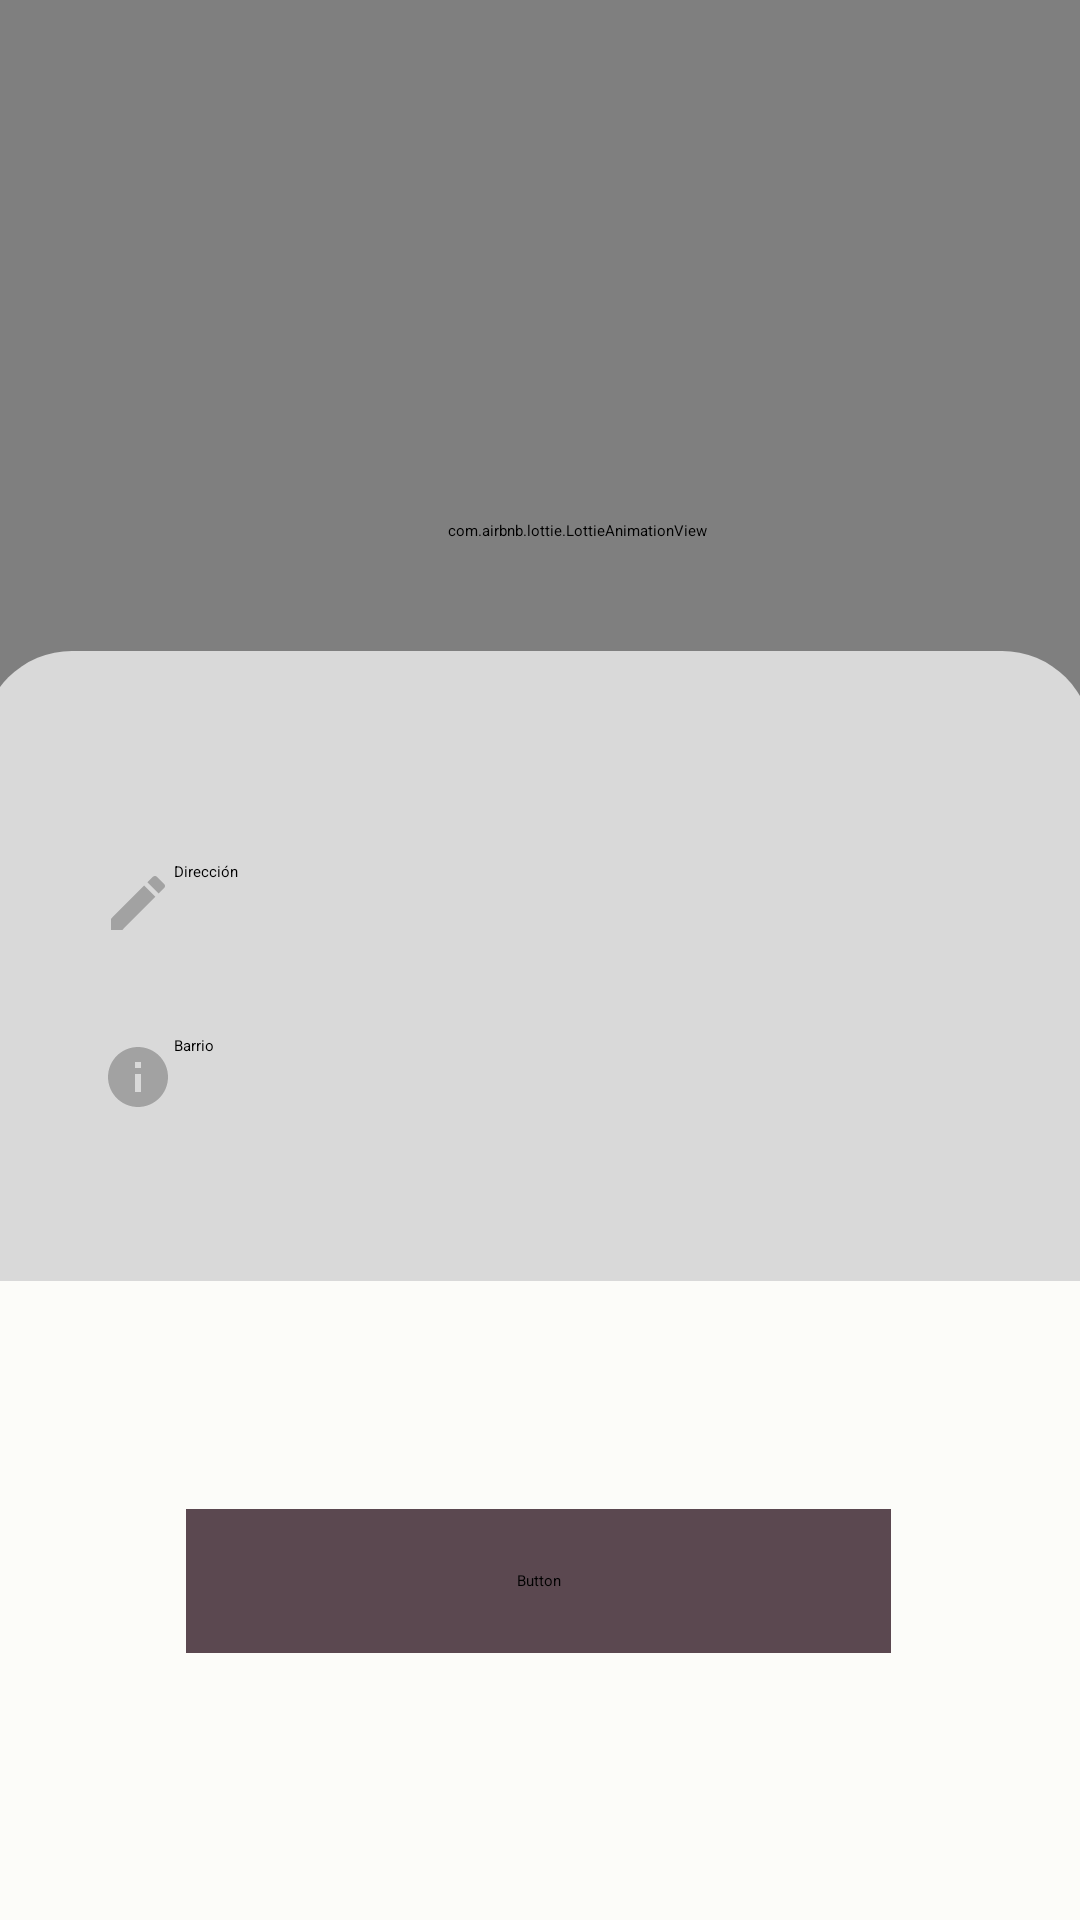

Here is an Android app screen rendered from its layout file. Give the layout XML and the strings, colors and styles it references.
<!-- AndroidManifest.xml: application theme Theme.CrudSQLite -->
<!-- res/layout/client_address_add.xml -->
<?xml version="1.0" encoding="utf-8"?>
<androidx.constraintlayout.widget.ConstraintLayout xmlns:android="http://schemas.android.com/apk/res/android"
    xmlns:app="http://schemas.android.com/apk/res-auto"
    xmlns:tools="http://schemas.android.com/tools"
    android:layout_width="match_parent"
    android:layout_height="match_parent"
    android:background="#F7F6ED">


    <androidx.appcompat.widget.Toolbar
        android:id="@+id/toolbar"
        android:layout_width="match_parent"
        android:layout_height="wrap_content"
        android:background="#90531D"
        android:theme="@style/ThemeOverlay.AppCompat.Dark.ActionBar"
        app:layout_constraintEnd_toEndOf="parent"
        app:layout_constraintStart_toStartOf="parent"
        app:layout_constraintTop_toTopOf="parent"
        app:navigationIcon="@drawable/ic_arrow_back"
        app:title="Nueva dirección"
        app:titleTextColor="@color/white" />

    <LinearLayout
        android:id="@+id/animationLayout"
        android:layout_width="wrap_content"
        android:layout_height="wrap_content"
        android:orientation="vertical"
        app:layout_constraintTop_toBottomOf="@id/toolbar"
        app:layout_constraintStart_toStartOf="parent"
        app:layout_constraintEnd_toEndOf="parent"
        app:layout_constraintBottom_toTopOf="@id/cardView">

        <com.airbnb.lottie.LottieAnimationView
            android:id="@+id/animationView"
            android:layout_width="385dp"
            android:layout_height="779dp"
            app:lottie_autoPlay="true"
            app:lottie_loop="true"
            app:lottie_rawRes="@raw/add_direction" />
    </LinearLayout>

    <androidx.cardview.widget.CardView
        android:id="@+id/cardView"
        android:layout_width="393dp"
        android:layout_height="433dp"
        app:cardBackgroundColor="@android:color/transparent"
        app:cardCornerRadius="0dp"
        app:layout_constraintBottom_toBottomOf="parent"
        app:layout_constraintEnd_toEndOf="parent"
        app:layout_constraintStart_toStartOf="parent">

        <LinearLayout
            android:layout_width="370dp"
            android:layout_height="429dp"
            android:layout_margin="10dp"
            android:background="@drawable/rounded_top_corners"
            android:orientation="vertical"
            android:padding="30dp">

            <EditText
                android:id="@+id/address_input"
                android:layout_width="match_parent"
                android:layout_height="wrap_content"
                android:drawableStart="@drawable/ic_menu_edit"
                android:hint="Dirección"
                android:padding="10dp"
                android:minHeight="48dp"
                android:layout_marginTop="30dp"/>

            <EditText
                android:id="@+id/neighborhood_input"
                android:layout_width="match_parent"
                android:layout_height="wrap_content"
                android:layout_marginTop="10dp"
                android:drawableStart="@drawable/ic_menu_info_details"
                android:hint="Barrio"
                android:minHeight="48dp"
                android:padding="10dp" />

            <Button
                android:id="@+id/create_address_button"
                android:layout_width="235dp"
                android:layout_height="48dp"
                android:layout_marginStart="38dp"
                android:layout_marginTop="120dp"
                android:layout_marginBottom="48dp"
                android:backgroundTint="#5B4850"
                android:fontFamily="@font/open_sans_semibold"
                android:text="Crear dirección"
                android:textColor="@color/white" />
        </LinearLayout>
    </androidx.cardview.widget.CardView>


</androidx.constraintlayout.widget.ConstraintLayout>
<!-- resources referenced by this layout -->
<resources>
  <color name="white">#FFFFFFFF</color>
  <!-- drawable ic_menu_edit (drawable) -->
  <vector xmlns:android="http://schemas.android.com/apk/res/android" android:alpha="0.9" android:height="24dp" android:tint="#9B9B9B" android:viewportHeight="24" android:viewportWidth="24" android:width="24dp">
        
      <path android:fillColor="@android:color/white" android:pathData="M3,17.25V21h3.75L17.81,9.94l-3.75,-3.75L3,17.25zM20.71,7.04c0.39,-0.39 0.39,-1.02 0,-1.41l-2.34,-2.34c-0.39,-0.39 -1.02,-0.39 -1.41,0l-1.83,1.83 3.75,3.75 1.83,-1.83z"/>
      
  </vector>
  <!-- drawable ic_menu_info_details (drawable) -->
  <vector xmlns:android="http://schemas.android.com/apk/res/android" android:alpha="0.9" android:height="24dp" android:tint="#9B9B9B" android:viewportHeight="24" android:viewportWidth="24" android:width="24dp">
        
      <path android:fillColor="@android:color/white" android:pathData="M12,2C6.48,2 2,6.48 2,12s4.48,10 10,10 10,-4.48 10,-10S17.52,2 12,2zM13,17h-2v-6h2v6zM13,9h-2L11,7h2v2z"/>
      
  </vector>
  <!-- drawable rounded_top_corners (drawable) -->
  <?xml version="1.0" encoding="utf-8"?>
  <shape xmlns:android="http://schemas.android.com/apk/res/android">
      <solid android:color="#B3FFFFFF" />
      <corners
          android:topLeftRadius="30dp"
          android:topRightRadius="30dp"
          android:bottomLeftRadius="0dp"
          android:bottomRightRadius="0dp"/>
  </shape>
</resources>
